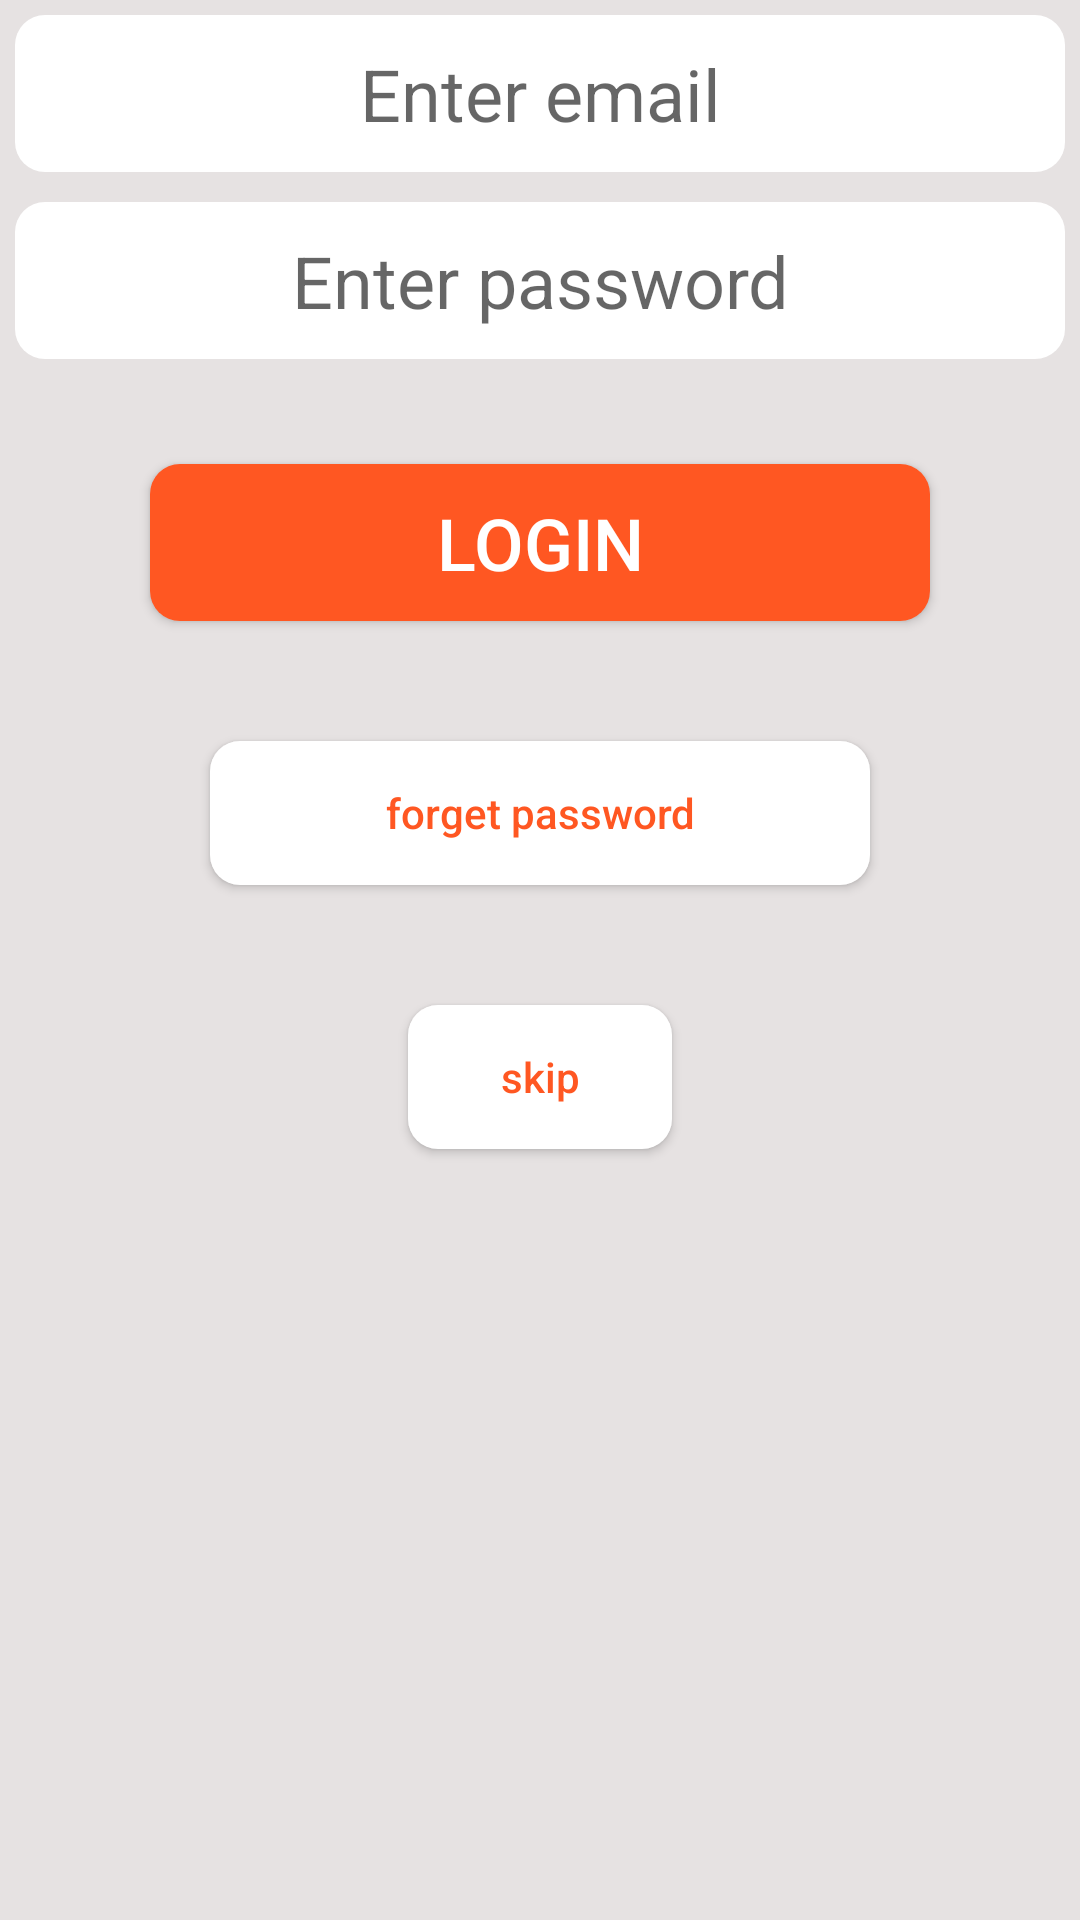

The Android layout XML behind this screen, and the referenced resources:
<!-- AndroidManifest.xml: application theme AppTheme -->
<!-- res/layout/activity_login.xml -->
<?xml version="1.0" encoding="utf-8"?>
<ScrollView xmlns:android="http://schemas.android.com/apk/res/android"
    xmlns:tools="http://schemas.android.com/tools"
    android:layout_width="match_parent"
    android:layout_height="match_parent"
    android:background="#E6E2E2"
    android:orientation="vertical"
    tools:context=".activity.LoginActivity">

    <LinearLayout
        android:layout_width="match_parent"
        android:layout_height="wrap_content"
        android:orientation="vertical">

        <EditText
            android:id="@+id/editEmail"
            android:layout_width="match_parent"
            android:layout_height="wrap_content"
            android:layout_margin="5dp"
            android:background="@drawable/login_input_back"
            android:hint="Enter email"
            android:padding="10dp"
            android:textAlignment="center"
            android:textSize="24sp" />

        <EditText
            android:id="@+id/editPassword"
            android:layout_width="match_parent"
            android:layout_height="wrap_content"
            android:layout_margin="5dp"
            android:background="@drawable/login_input_back"
            android:hint="Enter password"
            android:padding="10dp"
            android:textAlignment="center"
            android:textSize="24sp" />

        <Button
            android:id="@+id/btnLogin"
            android:layout_width="match_parent"
            android:layout_height="wrap_content"
            android:layout_gravity="center"
            android:layout_marginLeft="50dp"
            android:layout_marginTop="30dp"
            android:layout_marginRight="50dp"
            android:layout_marginBottom="10dp"
            android:background="@drawable/login_input_back"
            android:backgroundTint="@color/colorPrimary"
            android:padding="10dp"
            android:text="Login"
            android:textColor="#ffff"
            android:textSize="24sp" />

        <Button
            android:id="@+id/btnForgot"
            android:layout_width="match_parent"
            android:layout_height="wrap_content"
            android:layout_marginLeft="70dp"
            android:layout_marginTop="30dp"
            android:layout_marginRight="70dp"
            android:layout_marginBottom="10dp"
            android:background="@drawable/login_input_back"
            android:padding="0dp"
            android:text="forget password"
            android:textAllCaps="false"
            android:textColor="@color/colorPrimary"
            android:textSize="14sp" />
        <Button
            android:id="@+id/btnSkip"
            android:layout_width="wrap_content"
            android:layout_height="wrap_content"
            android:layout_marginLeft="70dp"
            android:layout_gravity="center"
            android:layout_marginTop="30dp"
            android:layout_marginRight="70dp"
            android:layout_marginBottom="10dp"
            android:background="@drawable/login_input_back"
            android:padding="0dp"
            android:text="skip"
            android:textAllCaps="false"
            android:textColor="@color/colorPrimary"
            android:textSize="14sp" />
    </LinearLayout>
</ScrollView>
<!-- resources referenced by this layout -->
<resources>
  <color name="colorPrimary">#FF5722</color>
  <!-- drawable login_input_back (drawable) -->
  <?xml version="1.0" encoding="utf-8"?>
  <shape xmlns:android="http://schemas.android.com/apk/res/android">
      <solid android:color="#ffff" />
      <corners
          android:radius="10dp"/>
  </shape>
  <style name="AppTheme" parent="Theme.AppCompat.Light.DarkActionBar">
          
          <item name="colorPrimary">@color/colorPrimary</item>
          <item name="colorPrimaryDark">@color/colorPrimaryDark</item>
          <item name="colorAccent">@color/colorAccent</item>
      </style>
  <color name="colorPrimaryDark">#D13909</color>
  <color name="colorAccent">#D81B60</color>
</resources>
